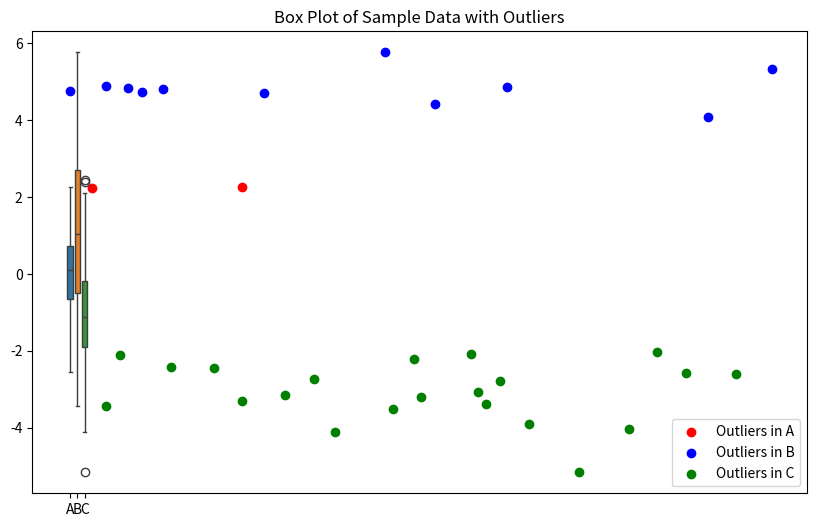
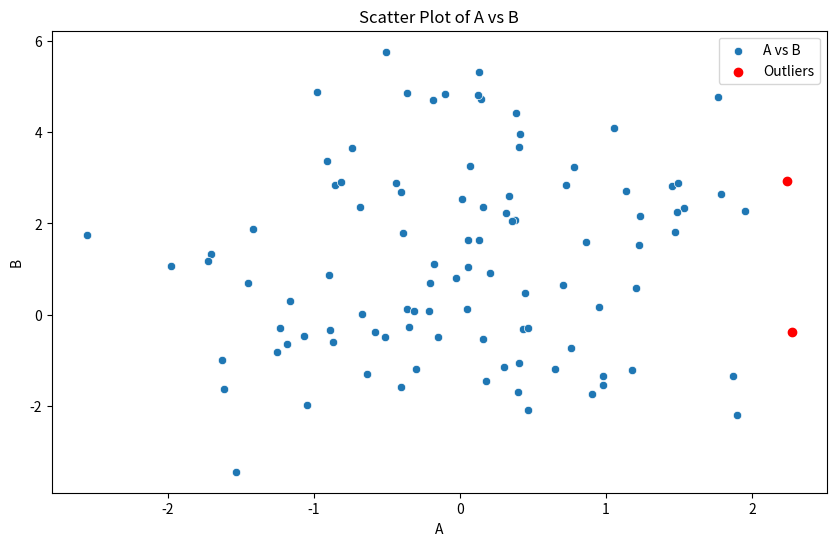
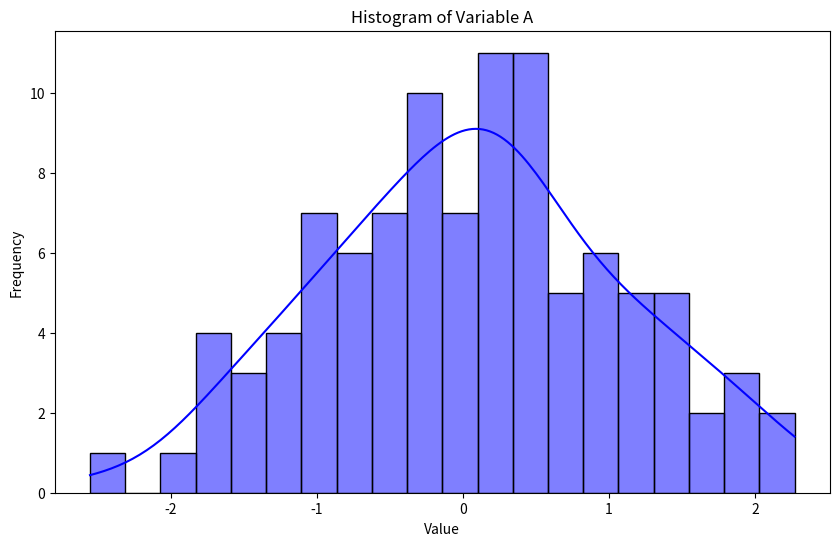
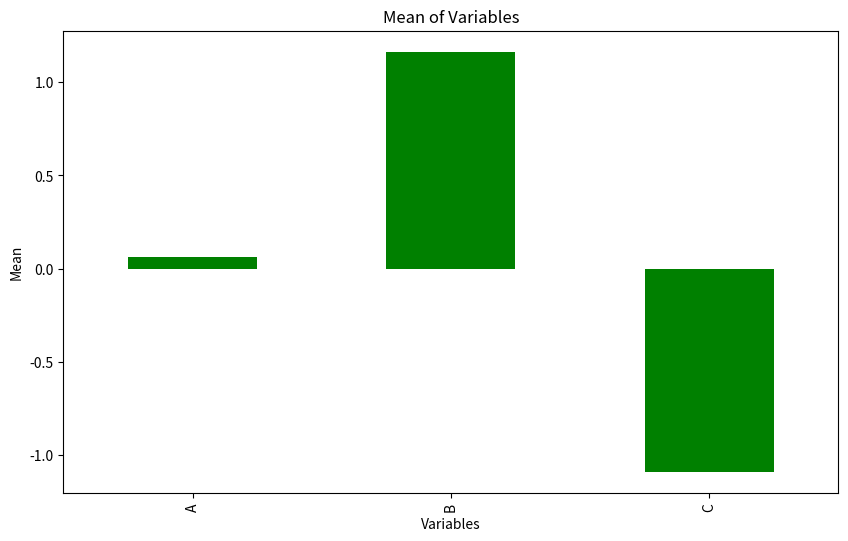
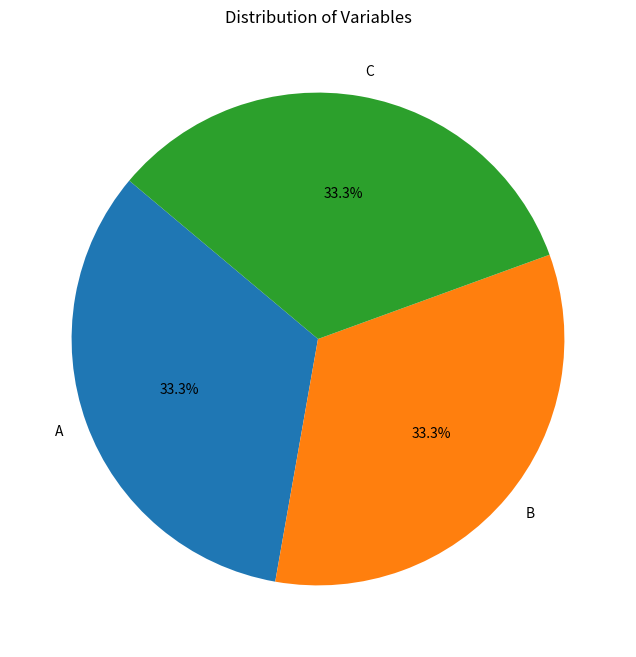

Write the Python code that produced these figures, in order.
import numpy as np
import pandas as pd
import matplotlib.pyplot as plt
import seaborn as sns


np.random.seed(0)

data = pd.DataFrame({
    'A': np.random.normal(0, 1, 100),
    'B': np.random.normal(1, 2, 100),
    'C': np.random.normal(-1, 1.5, 100)
})

plt.figure(figsize=(10, 6))
sns.boxplot(data=data)

plt.scatter(data[data['A'] > 2].index,
            data[data['A'] > 2]['A'],
            color='red', label='Outliers in A')

plt.scatter(data[data['B'] > 4].index,
            data[data['B'] > 4]['B'],
            color='blue', label='Outliers in B')

plt.scatter(data[data['C'] < -2].index,
            data[data['C'] < -2]['C'],
            color='green', label='Outliers in C')

plt.title('Box Plot of Sample Data with Outliers')
plt.legend()
plt.show()

plt.figure(figsize=(10, 6))
sns.scatterplot(x='A', y='B', data=data, label='A vs B')
plt.scatter(data[data['A'] > 2]['A'],
            data[data['A'] > 2]['B'],
            color='red', label='Outliers')
plt.title('Scatter Plot of A vs B')
plt.legend()
plt.show()

plt.figure(figsize=(10, 6))
sns.histplot(data['A'], kde=True, color='blue', bins=20)
plt.title('Histogram of Variable A')
plt.xlabel('Value')
plt.ylabel('Frequency')
plt.show()

plt.figure(figsize=(10, 6))
data.mean().plot(kind='bar', color='green')
plt.title('Mean of Variables')
plt.xlabel('Variables')
plt.ylabel('Mean')
plt.show()

plt.figure(figsize=(8, 8))
plt.pie(data.count(),
        labels=data.columns,
        autopct='%1.1f%%',
        startangle=140)
plt.title('Distribution of Variables')
plt.show()
